Photos from the image-classification dataset "dataset" in the GitHub repository SuraviR10/AI_Waste_Segregation_System. Its 4 classes are: metal, organic, paper, plastic.

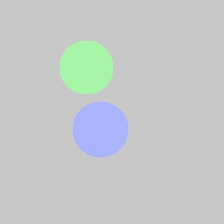
Label: metal

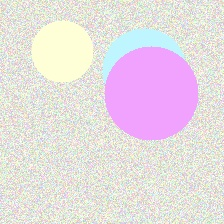
Label: paper

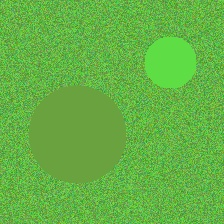
Label: organic

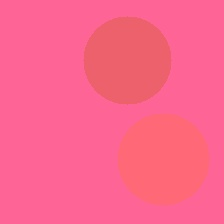
Label: plastic

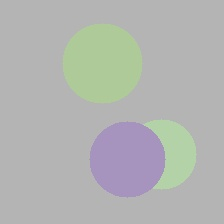
Label: metal

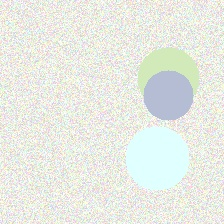
Label: paper
